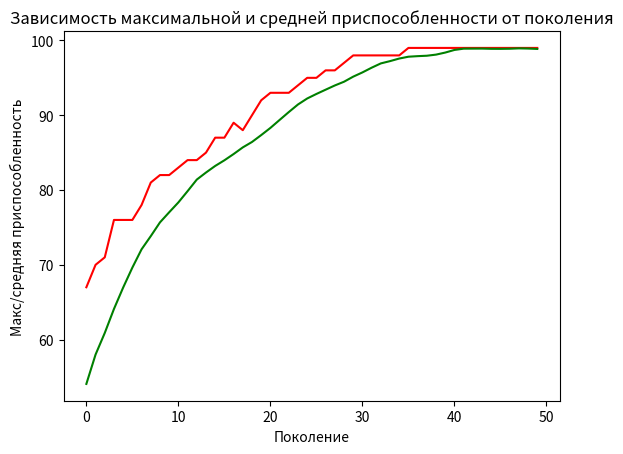

Generate this figure with matplotlib:
# ----------------------------------------------------------------------------------------------------------------------
# ----------------------------------------------Реализация без Deap-----------------------------------------------------
# ----------------------------------------------------------------------------------------------------------------------
import random
import matplotlib.pyplot as plt

# константы задачи
ONE_MAX_LENGHT = 100  # длина хромосомы (битовой строки)

# константы генетического алгоритма
POPULATION_SIZE = 200  # количество индивидумов в пооуляции
P_CROSSOVER = 0.9  # вероятность скрещивания
P_MUTATION = 0.1  # вероятность мутации индивида
MAX_GENERATIONS = 50  # максимальное количество поколений (количество итераций)

# Для генерации одинаковой последовательности чисел
RANDOM_SEED = 41
random.seed(RANDOM_SEED)


class FitnessMax():
    def __init__(self):
        self.values = [0]  # Создаем свойство, содержащее приспособленность особи


class Individual(list):
    def __init__(self, *args):
        super().__init__(*args)
        self.fitness = FitnessMax()  # Создаем в конструкторе дополнительный класс для хранения приспособленности


def oneMaxFitness(individual):
    return sum(individual),  # кортеж


# Создание хромосомы из 100 элементов (либо 0, либо 1 - рандомно)
# Вызывает класс индивида
def individualCreator():
    return Individual([random.randint(0, 1) for i in range(ONE_MAX_LENGHT)])


# Создаем популяцию хромосом
def populationCreator(n=0):
    return list([individualCreator() for i in range(n)])


population = populationCreator(n=POPULATION_SIZE)
generationCounter = 0

# Для каждого индивида из популяции вызываем функцию oneMaxFitness, чтобы рассчитать приспособленность
fitnessValues = list(map(oneMaxFitness, population))  # Список приспособленности каждой особи

# Итерируемся по списку индивидов (то есть по популяции) и соответствующих им приспособленностей
for individual, fitnessValues in zip(population, fitnessValues):
    individual.fitness.values = fitnessValues  # записываем приспособленность индивиду в класс FitnessMax

# Для хранения статистики
maxFitnessValues = []  # Максимальная приспособленность особей в текущей популяции
meanFitnessValues = []  # Средняя приспособленность всех особей в текущей популяции


# Функция клонирования отдельного индивидуума. Нужна для того, чтобы после отбора, нужно будет проклонировать
# каждого индивидуума. Потому что в процессе отбора может быть отобран один и тот же индивидуум дважды и тогда
# в популяции будет две ссылки на один и тот же список. Каждый индивидуум должен представлен отдельным списком, поэтому
# используем клонирование.
def clone(value):
    ind = Individual(value[:])
    ind.fitness.values[0] = value.fitness.values[0]
    return ind


# Новый список из отобранных особей
def selTournament(population, p_len):
    offspring = []
    # Цикл по популяции
    for n in range(p_len):
        i1 = i2 = i3 = 0
        # Случайным оборазом отбираем 3 особи
        while i1 == i2 or i1 == i3 or i2 == i3:
            i1, i2, i3 = random.randint(0, p_len - 1), random.randint(0, p_len - 1), random.randint(0, p_len - 1)
        # Выбираем особь с максимальной приспособленностью (по key)
        offspring.append(max([population[i1], population[i2], population[i3]], key=lambda ind: ind.fitness.values[0]))
    return offspring


# Формируем потомков
def cxOnePoint(child1, child2):
    s = random.randint(2, len(child1) - 3)  # точка разреза хромосомы
    child1[s:], child2[s:] = child2[s:], child1[s:]


# Функция мутации
def mutFlipBit(mutant, indpb=0.01):
    for indx in range(len(mutant)):
        if random.random() < indpb:
            mutant[indx] = 0 if mutant[indx] == 1 else 1


# Коллекция значений приспособленности данной популяции
fitnessValues = [individual.fitness.values[0] for individual in population]

# Цикл генетического алгоритма
# max(fitnessValues) < ONE_MAX_LENGHT - условие нахождение лучшего решения, то есть когда сумма членов хромосомы = 100
# generationCounter < MAX_GENERATIONS - условие ограничения по количеству поколений
while max(fitnessValues) < ONE_MAX_LENGHT and generationCounter < MAX_GENERATIONS:
    generationCounter += 1  # Подсчет числа поколений
    offspring = selTournament(population, len(population))  # Отбор лучших особей
    offspring = list(map(clone, offspring))  # Клонирование лучших особей для нового списка

    # Скрещивание
    # Берем четные и нечетные по порядку элементы
    for child1, child2 in zip(offspring[::2], offspring[1::2]):
        if random.random() < P_CROSSOVER:
            cxOnePoint(child1, child2)

    # Мутация
    for mutant in offspring:
        if random.random() < P_MUTATION:
            mutFlipBit(mutant, indpb=1.0/ONE_MAX_LENGHT)

    # Расчет приспособленностей всех индивидов популяции
    freshFitnessValue = list(map(oneMaxFitness, offspring))
    for individual, fitnessValue in zip(offspring, freshFitnessValue):
        individual.fitness.values = fitnessValue

    # Обновляем список популяции
    population[:] = offspring

    # Обновляем список приспособленности популяции
    fitnessValues = [ind.fitness.values[0] for ind in population]

    # Определяем максимальную и среднюю приспособленности
    maxFitness = max(fitnessValues)
    meanFitness = sum(fitnessValues) / len(population)
    maxFitnessValues.append(maxFitness)
    meanFitnessValues.append(meanFitness)

    print(f"Поколение {generationCounter}: Макс. приспособ. = {maxFitness}, Средняя приспособ. = {meanFitness}")

    best_index = fitnessValues.index(max(fitnessValues))

    print("Лучший индивид = ", *population[best_index], "\n")

plt.plot(maxFitnessValues, color='red')
plt.plot(meanFitnessValues, color='green')
plt.xlabel('Поколение')
plt.ylabel('Макс/средняя приспособленность')
plt.title('Зависимость максимальной и средней приспособленности от поколения')
plt.show()